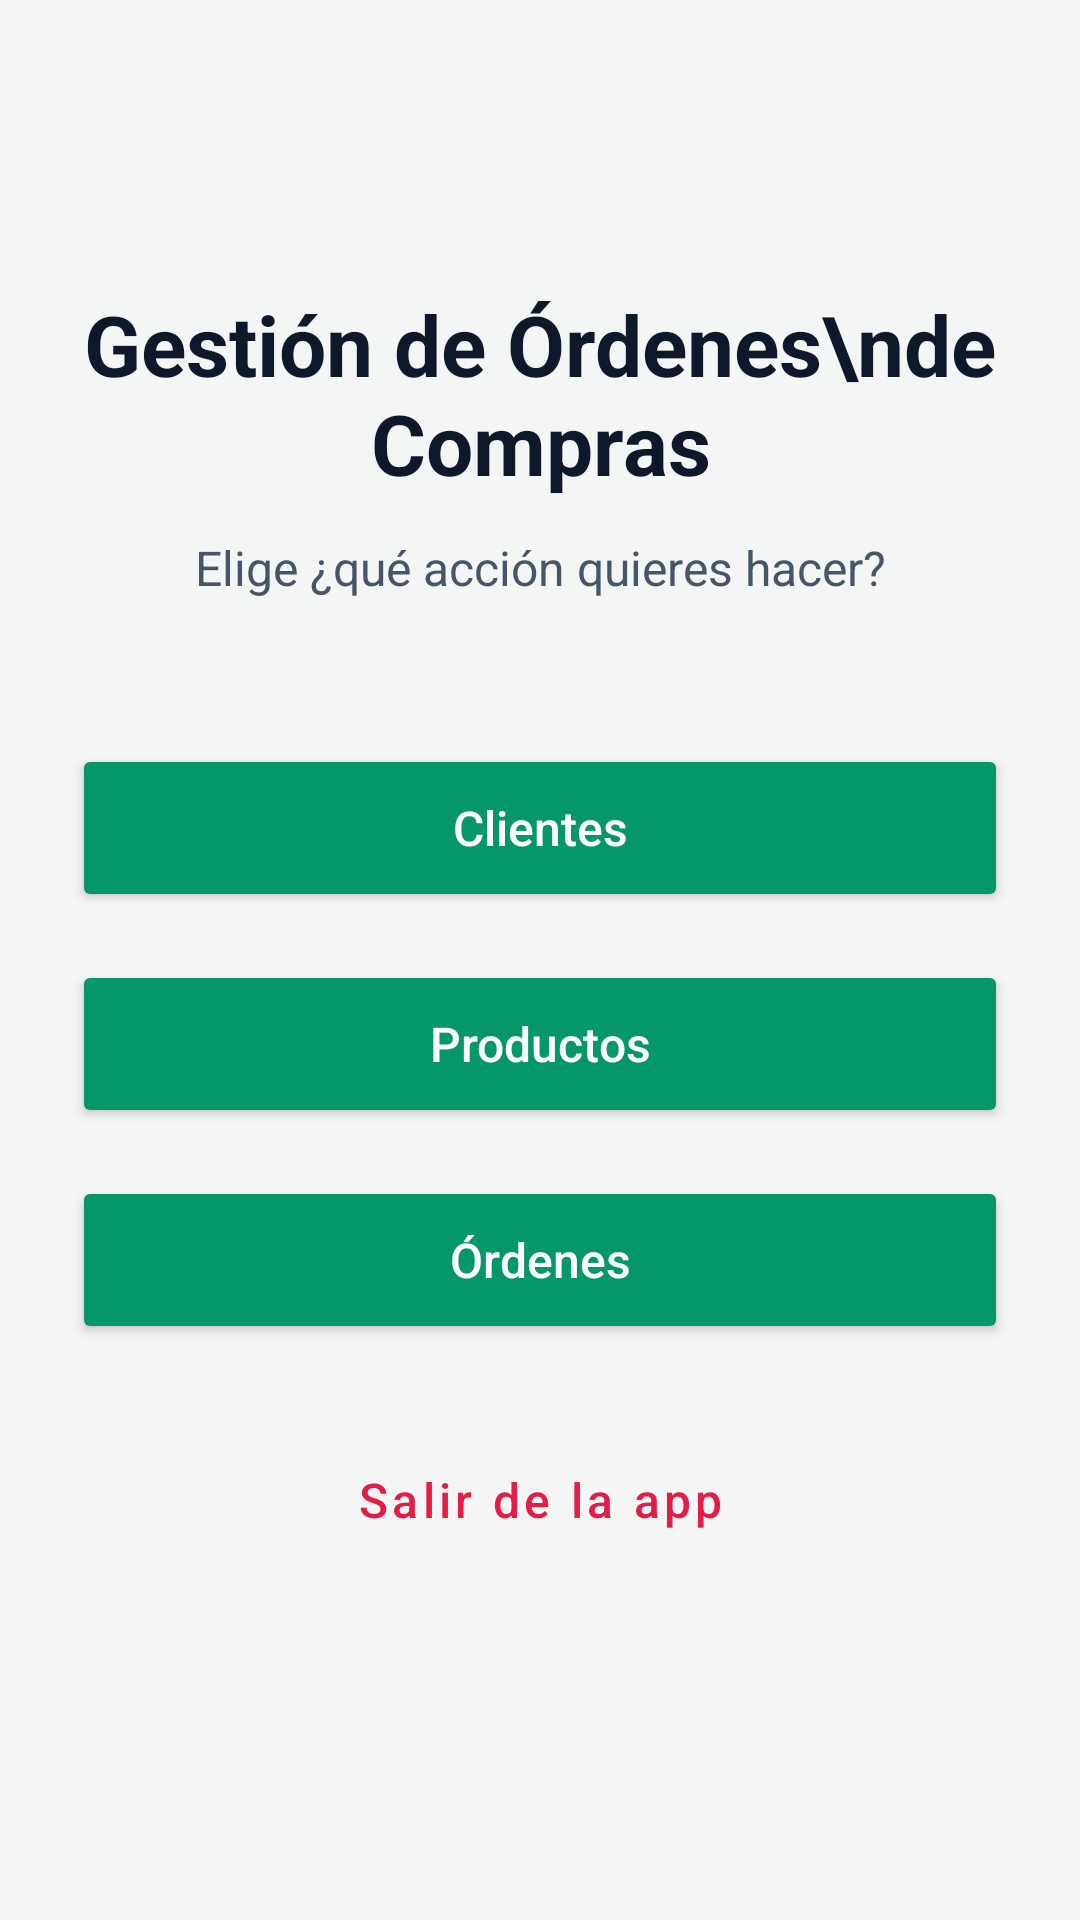

The Android layout XML behind this screen, and the referenced resources:
<!-- AndroidManifest.xml: application theme Theme.GestionOrdenesCompras -->
<!-- res/layout/activity_main.xml -->
<?xml version="1.0" encoding="utf-8"?>
<LinearLayout
    xmlns:android="http://schemas.android.com/apk/res/android"
    xmlns:tools="http://schemas.android.com/tools"
    android:id="@+id/main"
    android:layout_width="match_parent"
    android:layout_height="match_parent"
    android:orientation="vertical"
    android:gravity="center"
    android:padding="24dp"
    android:background="?android:attr/colorBackground"
    tools:context=".MainActivity">
    
    <TextView
        android:layout_width="match_parent"
        android:layout_height="wrap_content"
        android:gravity="center"
        android:text="Gestión de Órdenes\nde Compras"
        android:textColor="?android:attr/textColorPrimary"
        android:textSize="28sp"
        android:textStyle="bold" />
    
    <TextView
        android:layout_width="match_parent"
        android:layout_height="wrap_content"
        android:text="Elige ¿qué acción quieres hacer?"
        android:gravity="center"
        android:layout_marginTop="12dp"
        android:layout_marginBottom="40dp"
        android:textColor="?android:attr/textColorSecondary"
        android:textSize="16sp" />
    
    <LinearLayout
        android:layout_width="match_parent"
        android:layout_height="wrap_content"
        android:orientation="vertical"
        android:gravity="center"
        android:maxWidth="320dp">
        
        <Button
            android:id="@+id/btnCliente"
            android:layout_width="match_parent"
            android:layout_height="56dp"
            android:layout_marginVertical="8dp"
            android:text="Clientes"
            android:textSize="16sp"
            android:textAllCaps="false"
            android:backgroundTint="?attr/colorPrimary"
            android:textColor="?attr/colorOnPrimary" />
        
        <Button
            android:id="@+id/btnProducto"
            android:layout_width="match_parent"
            android:layout_height="56dp"
            android:layout_marginVertical="8dp"
            android:text="Productos"
            android:textSize="16sp"
            android:textAllCaps="false"
            android:backgroundTint="?attr/colorPrimary"
            android:textColor="?attr/colorOnPrimary" />
        
        <Button
            android:id="@+id/btnOrden"
            android:layout_width="match_parent"
            android:layout_height="56dp"
            android:layout_marginVertical="8dp"
            android:text="Órdenes"
            android:textSize="16sp"
            android:textAllCaps="false"
            android:backgroundTint="?attr/colorPrimary"
            android:textColor="?attr/colorOnPrimary" />
        
        <Button
            android:id="@+id/btnSalirApp"
            android:layout_width="match_parent"
            android:layout_height="56dp"
            android:layout_marginVertical="16dp"
            android:text="Salir de la app"
            android:textSize="16sp"
            android:textAllCaps="false"
            android:textColor="?attr/colorError"
            style="@style/Widget.MaterialComponents.Button.OutlinedButton" />

    </LinearLayout>

</LinearLayout>
<!-- resources referenced by this layout -->
<resources>
  <style name="Theme.GestionOrdenesCompras" parent="Base.Theme.GestionOrdenesCompras" />
  <style name="Base.Theme.GestionOrdenesCompras" parent="Theme.MaterialComponents.DayNight.NoActionBar">
          <item name="colorPrimary">@color/primary_light</item>
          <item name="colorOnPrimary">@color/on_primary_light</item>
          <item name="android:colorBackground">@color/background_light</item>
          <item name="android:textColorPrimary">@color/text_primary_light</item>
          <item name="android:textColorSecondary">@color/text_secondary_light</item>
          <item name="colorError">@color/error_light</item>
      </style>
  <color name="primary_light">#059669</color>
  <color name="on_primary_light">#FFFFFF</color>
  <color name="background_light">#F4F6F5</color>
  <color name="text_primary_light">#0F172A</color>
  <color name="text_secondary_light">#475569</color>
  <color name="error_light">#E11D48</color>
</resources>
